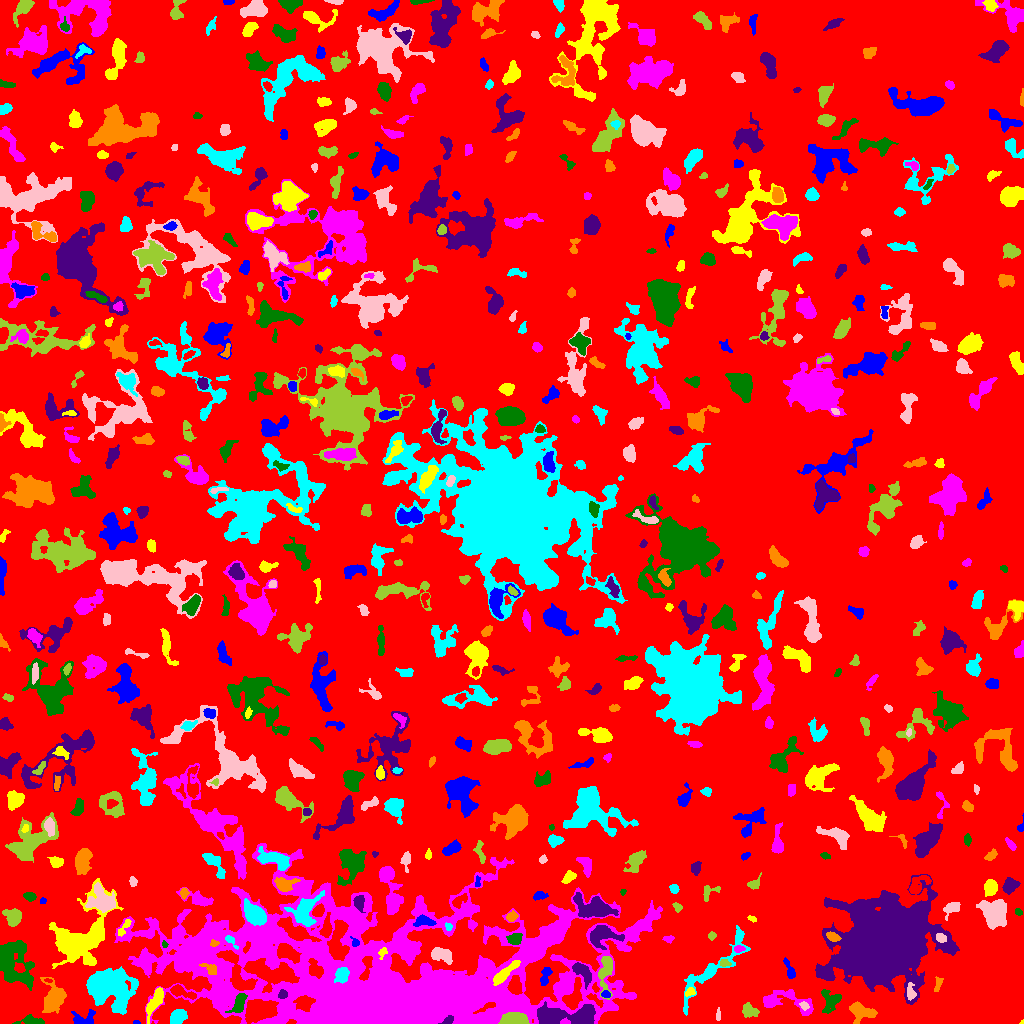

The file beside this chart, header and first rows:
ID, X, Y, A, B, theta, total_flux, mu_max, mu_median, mu_mean, R_fwhm, R_e, R10, R90, x_start, x_end, y_start, y_end, area, greylevel
0, 514, 522, 296.3, 289.8, 0.09624, 3148239, 21.0, 4.0, 4.112, 27.08, 265.5, 105.8, 407.8, 0, 1023, 0, 1023, 765583, 4.112
1, 135.9, 1.034, 1.674, 0.9873, -0.06257, 59.0, 5.0, 2.0, 2.107, 1.784, 1.596, 0.5642, 2.459, 133, 140, 0, 3, 28, 10.11
2, 1022, 1.136, 1.158, 0.8541, 1.088, 44.0, 6.0, 2.5, 2.75, 1.596, 1.128, 0.0, 1.784, 1019, 1023, 0, 4, 16, 10.75
3, 481.1, 3.636, 2.429, 1.442, 1.471, 173.0, 5.0, 3.0, 3.089, 3.385, 2.326, 0.9772, 3.523, 478, 484, 0, 8, 56, 16.09
4, 31.15, 2.708, 6.581, 2.193, -0.02774, 740.0, 9.0, 4.0, 4.353, 4.951, 4.068, 1.596, 6.333, 12, 44, 0, 9, 170, 11.35
5, 448.1, 3.136, 3.059, 1.773, 0.4889, 308.0, 7.0, 4.0, 3.756, 3.785, 2.821, 1.128, 4.26, 438, 453, 0, 8, 82, 42.76
6, 861.7, 11.86, 6.73, 4.109, -0.2369, 1625, 10.0, 4.0, 4.836, 7.269, 5.89, 2.326, 9.202, 849, 877, 0, 22, 336, 10.84
7, 177.7, 7.267, 3.893, 3.077, 0.6391, 1007, 12.0, 4.0, 4.598, 5.078, 4.406, 1.693, 7.001, 170, 187, 0, 14, 219, 12.6
8, 718.2, 8.81, 3.441, 0.9356, 1.537, 153.0, 6.0, 3.0, 2.732, 3.192, 2.257, 0.7979, 3.432, 716, 720, 3, 16, 56, 9.732
9, 514.6, 3.134, 5.58, 2.685, -0.02439, 4412, 50.0, 10.0, 14.56, 4.618, 4.37, 1.693, 7.485, 498, 529, 0, 11, 303, 30.56
10, 655.6, 18.19, 10.52, 5.168, 1.544, 1317, 9.0, 2.0, 2.761, 4.442, 6.676, 2.459, 10.73, 640, 666, 0, 38, 477, 9.761
11, 83.82, 4.267, 6.23, 3.336, 0.1588, 779.0, 8.0, 3.0, 3.606, 5.698, 4.37, 1.784, 7.024, 71, 95, 0, 14, 216, 12.61
12, 155.3, 22.63, 8.104, 2.346, 1.075, 1070, 9.0, 4.0, 3.69, 5.89, 5.14, 2.034, 7.959, 146, 163, 0, 36, 290, 13.69
13, 388.4, 44.01, 103, 36.85, -0.03589, 294233, 46.0, 6.0, 9.128, 30.72, 46.88, 16.62, 87.46, 114, 662, 0, 180, 32235, 14.13
14, 238.9, 20.19, 6.133, 2.75, 1.052, 557.0, 6.0, 3.0, 2.532, 5.944, 4.886, 1.784, 7.334, 225, 247, 11, 30, 220, 15.53
15, 572.6, 6.99, 16.35, 4.628, -0.04219, 5462, 25.0, 5.0, 6.441, 5.997, 7.59, 2.706, 13.92, 537, 595, 0, 22, 848, 19.44
16, 53.01, 26.07, 7.824, 5.367, 1.488, 2128, 9.0, 4.0, 4.124, 8.137, 7.203, 2.764, 11.24, 40, 66, 10, 46, 516, 11.12
17, 110, 37.4, 12.2, 9.621, -0.3039, 7282, 14.0, 4.0, 4.851, 11.44, 12.07, 4.583, 19.19, 86, 138, 9, 57, 1501, 11.85
18, 803.9, 18.14, 2.19, 1.759, -0.5331, 92.0, 3.0, 1.0, 1.373, 2.985, 2.394, 0.9772, 3.827, 799, 809, 13, 22, 67, 13.37
19, 749.3, 12.18, 3.639, 2.615, -0.2374, 761.0, 12.0, 3.0, 4.158, 4.297, 3.742, 1.382, 6.155, 742, 759, 6, 21, 183, 13.16
20, 180.3, 31.71, 6.916, 2.449, -0.3246, 789.0, 9.0, 3.0, 3.757, 4.652, 4.37, 1.693, 7.069, 170, 196, 24, 39, 210, 13.76
21, 605.7, 29.23, 2.213, 1.749, -0.2996, 183.0, 5.0, 3.0, 2.905, 3.432, 2.523, 0.9772, 3.949, 601, 610, 26, 33, 63, 15.9
22, 689.8, 31.5, 2.391, 1.697, 0.5295, 105.0, 3.0, 1.0, 1.4, 3.192, 2.523, 0.9772, 3.989, 685, 695, 27, 36, 75, 11.4
23, 785.6, 22.26, 15.64, 5.601, -0.1744, 1819, 8.0, 3.0, 3.452, 8.311, 7.548, 2.821, 11.7, 763, 813, 8, 34, 527, 10.45
24, 830.3, 22.47, 6.573, 5.099, 1.414, 896.0, 6.0, 3.0, 3.1, 8.058, 5.917, 2.326, 8.777, 821, 841, 10, 34, 289, 10.1
25, 282.5, 28.76, 2.111, 1.957, 0.2451, 153.0, 4.0, 2.0, 1.962, 3.785, 2.585, 0.9772, 4.068, 278, 287, 25, 34, 78, 16.96
26, 938, 40.07, 4.123, 1.698, 1.315, 217.0, 6.0, 2.0, 2.359, 3.432, 2.932, 0.9772, 4.583, 934, 943, 32, 47, 92, 10.36
27, 341.8, 48.99, 3.667, 2.944, 1.127, 1483, 19.0, 7.0, 7.566, 4.478, 4.107, 1.596, 6.628, 334, 349, 40, 56, 196, 28.57
28, 910.8, 30.83, 4.047, 2.014, -1.424, 355.0, 6.0, 3.0, 2.863, 4.687, 3.385, 1.382, 5.293, 907, 916, 23, 41, 124, 15.86
29, 605.5, 52.42, 10.61, 3.249, 1.442, 811.0, 8.0, 2.0, 2.392, 4.583, 5.557, 1.954, 8.777, 598, 612, 24, 67, 339, 13.39
30, 47.73, 43.12, 1.949, 0.8559, -0.1103, 60.0, 4.0, 2.0, 1.875, 2.394, 1.596, 0.5642, 2.585, 44, 52, 41, 45, 32, 13.88
31, 545.2, 47.82, 5.038, 2.227, 1.311, 673.0, 9.0, 4.0, 4.37, 4.72, 4.029, 1.596, 6.155, 540, 552, 38, 56, 154, 10.37
32, 503.9, 49.47, 8.39, 2.086, 0.74, 1493, 13.0, 5.0, 5.39, 5.382, 5.015, 1.954, 7.979, 493, 520, 38, 63, 277, 25.39
33, 202.8, 61.87, 18.14, 5.805, -1.116, 2999, 11.0, 3.0, 3.816, 6.77, 8.686, 3.241, 13.95, 182, 223, 19, 89, 786, 14.82
34, 13.98, 59.62, 13.26, 7.964, -1.222, 4314, 11.0, 4.0, 4.16, 9.657, 10.08, 3.909, 15.7, 0, 34, 33, 83, 1037, 11.16
35, 581.9, 52.7, 5.631, 2.816, -0.8096, 827.0, 10.0, 3.0, 3.181, 5.14, 4.514, 1.693, 7.247, 572, 591, 34, 61, 260, 15.18
36, 210.4, 54.12, 4.515, 2.315, -0.5435, 248.0, 4.0, 2.0, 1.953, 4.787, 3.385, 1.382, 5.642, 199, 216, 49, 60, 127, 17.95
37, 712.3, 54.18, 27.07, 5.665, 0.805, 1743, 7.0, 2.0, 2.187, 5.323, 8.74, 3.141, 14, 683, 750, 8, 98, 797, 9.187
38, 441.3, 68.84, 5.793, 3.018, -0.3291, 1049, 10.0, 4.0, 3.973, 5.971, 5.046, 1.871, 7.818, 431, 452, 59, 76, 264, 11.97
39, 724, 60.32, 2.388, 1.428, -0.1075, 88.0, 3.0, 1.0, 1.205, 2.985, 2.326, 0.7979, 3.7, 720, 731, 57, 64, 73, 11.21
40, 286.8, 71.35, 5.811, 3.257, -0.4964, 1619, 11.0, 5.0, 5.123, 6.676, 5.412, 2.185, 8.368, 277, 301, 60, 80, 316, 20.12
41, 789.6, 53.03, 6.104, 1.897, -1.193, 307.0, 6.0, 2.0, 2.241, 4.068, 3.613, 1.262, 5.698, 783, 795, 45, 66, 137, 10.24
42, 382.4, 70.83, 2.658, 1.837, 1.114, 145.0, 6.0, 2.0, 1.959, 2.585, 2.459, 0.7979, 4.146, 378, 387, 64, 76, 74, 16.96
43, 738.5, 74.56, 2.56, 1.513, 0.09175, 75.0, 2.0, 1.0, 1.071, 4.184, 2.394, 0.9772, 3.868, 734, 745, 71, 78, 70, 11.07
44, 164.5, 78.99, 1.742, 1.304, -1.231, 80.0, 4.0, 2.0, 2.105, 2.821, 1.871, 0.5642, 2.985, 162, 168, 76, 83, 38, 14.11
45, 884.5, 80.63, 18.75, 15.85, 0.3076, 225938, 241.0, 11.0, 26.84, 9.305, 18.46, 5.67, 36.28, 815, 959, 19, 149, 8419, 32.84
46, 213.9, 79.72, 1.955, 1.543, -0.01649, 122.0, 6.0, 2.0, 2.218, 2.646, 2.185, 0.7979, 3.385, 210, 219, 77, 84, 55, 16.22
47, 230.5, 82.94, 4.373, 1.622, -0.8297, 194.0, 5.0, 2.0, 2.256, 3.038, 2.706, 0.9772, 4.514, 225, 238, 74, 88, 86, 15.26
48, 940.4, 85.54, 2.601, 1.972, -0.4882, 233.0, 6.0, 2.0, 2.56, 3.568, 2.821, 1.128, 4.514, 936, 946, 81, 90, 91, 17.56
49, 711.8, 87.97, 1.774, 1.585, 0.8061, 89.0, 4.0, 1.0, 1.459, 2.932, 2.034, 0.7979, 3.385, 708, 716, 83, 92, 61, 9.459
50, 326.4, 94.05, 4.583, 2.213, 1.413, 611.0, 10.0, 2.0, 3.199, 4.334, 3.613, 1.382, 5.971, 319, 332, 86, 111, 191, 15.2
51, 355.2, 80.91, 2.495, 1.978, -0.7681, 184.0, 6.0, 3.0, 2.875, 3.385, 2.523, 0.9772, 3.909, 350, 359, 77, 87, 64, 17.88
52, 123.7, 95.41, 5.6, 1.594, 0.983, 208.0, 4.0, 2.0, 1.857, 4.754, 3.338, 1.262, 5.171, 118, 131, 87, 104, 112, 12.86
53, 668.5, 84.69, 2.588, 1.862, -0.08054, 135.0, 4.0, 2.0, 1.957, 3.785, 2.585, 0.9772, 4.068, 662, 674, 80, 88, 69, 9.957
54, 514.8, 84.28, 3.113, 2.58, 0.1147, 628.0, 9.0, 3.0, 4.078, 4.37, 3.523, 1.382, 5.754, 506, 522, 79, 90, 154, 17.08
55, 602.6, 87.93, 8.274, 4.976, 0.02356, 1460, 8.0, 3.0, 3.411, 7.777, 6.507, 2.523, 10.19, 590, 624, 74, 98, 428, 14.41
56, 832.4, 87.04, 3.27, 1.846, -0.3978, 207.0, 5.0, 2.0, 1.848, 3.241, 3.09, 1.128, 4.754, 826, 841, 82, 92, 112, 16.85
57, 448.4, 96.67, 2.039, 1.654, -1.033, 101.0, 4.0, 2.0, 1.906, 3.192, 2.257, 0.7979, 3.568, 445, 452, 93, 101, 53, 15.91
58, 995, 108.8, 5.778, 5.087, -1.293, 6513, 38.0, 7.0, 10.26, 6.232, 6.408, 2.459, 10.97, 976, 1006, 94, 124, 635, 17.26
59, 13.21, 106, 4.352, 3.57, -0.659, 1031, 10.0, 3.0, 4.027, 5.47, 4.549, 1.784, 7.506, 2, 21, 97, 115, 256, 11.03
... 585 more rows
